Image classification data set "gesture_rf" (LukitaFalensiaMarjan/Persentation_Coach on GitHub). Class labels (7): gestur aktif, membelakangi, menunduk, pointing at slide, netral, tangan terlipat, tangan tersembunyi.

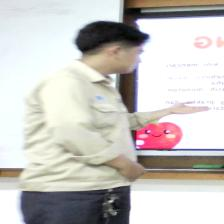
Label: pointing at slide

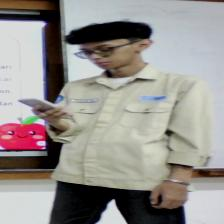
Label: menunduk

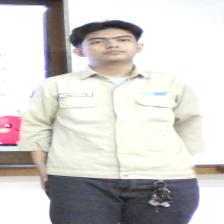
Label: netral

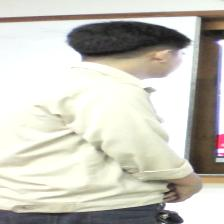
Label: membelakangi

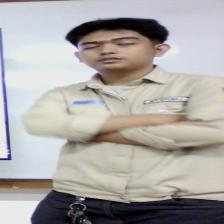
Label: tangan terlipat

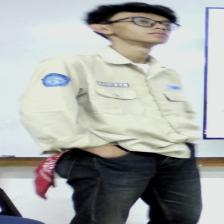
Label: tangan tersembunyi
